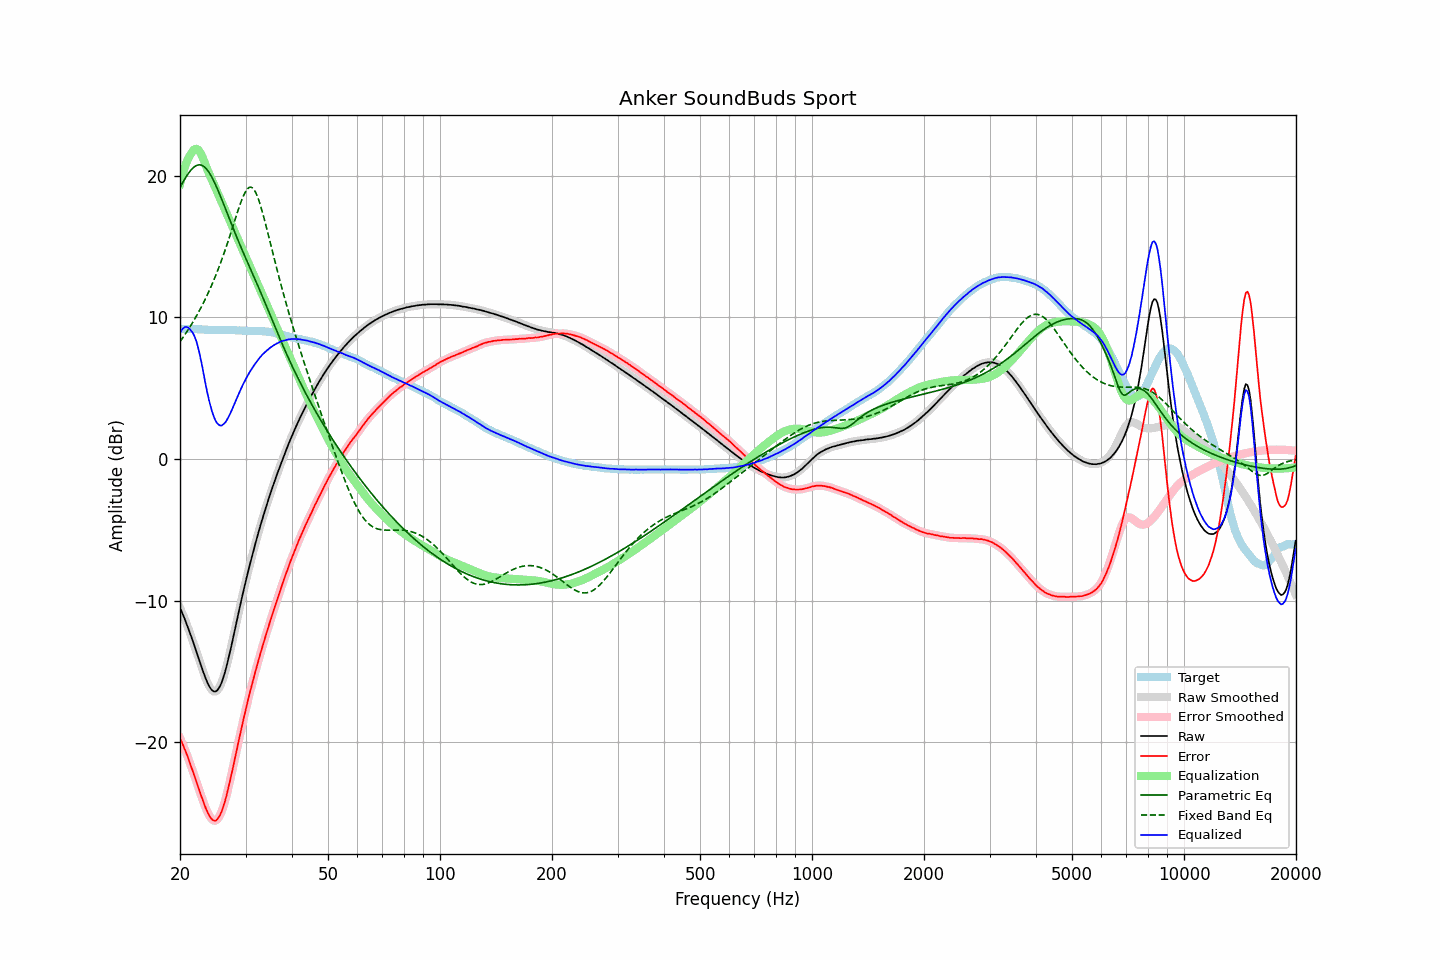

The data file committed next to this chart (first rows):
frequency, raw, error, smoothed, error_smoothed, equalization, parametric_eq, fixed_band_eq, equalized_raw, equalized_smoothed, target
20.00, -10.50, -19.69, -10.50, -19.69, 19.42, 19.18, 8.29, 8.93, 8.92, 9.19
20.20, -10.76, -19.95, -10.76, -19.95, 19.87, 19.39, 8.45, 9.11, 9.11, 9.19
20.40, -11.03, -20.22, -11.03, -20.22, 20.27, 19.59, 8.61, 9.24, 9.25, 9.19
20.61, -11.30, -20.49, -11.31, -20.49, 20.62, 19.78, 8.77, 9.32, 9.32, 9.19
20.81, -11.60, -20.78, -11.60, -20.78, 20.93, 19.96, 8.94, 9.33, 9.33, 9.18
21.02, -11.90, -21.08, -11.90, -21.08, 21.19, 20.13, 9.12, 9.30, 9.29, 9.18
21.23, -12.22, -21.40, -12.21, -21.40, 21.41, 20.29, 9.30, 9.19, 9.20, 9.18
21.44, -12.53, -21.72, -12.53, -21.72, 21.58, 20.43, 9.48, 9.05, 9.05, 9.19
21.66, -12.85, -22.03, -12.86, -22.04, 21.76, 20.55, 9.67, 8.91, 8.90, 9.18
21.87, -13.19, -22.37, -13.19, -22.37, 21.87, 20.64, 9.86, 8.68, 8.68, 9.18
22.09, -13.53, -22.70, -13.53, -22.70, 21.91, 20.71, 10.06, 8.38, 8.38, 9.17
22.31, -13.87, -23.04, -13.87, -23.04, 21.87, 20.76, 10.26, 7.99, 8.00, 9.17
22.54, -14.20, -23.36, -14.21, -23.37, 21.75, 20.78, 10.47, 7.55, 7.54, 9.16
22.76, -14.55, -23.71, -14.55, -23.70, 21.56, 20.76, 10.68, 7.01, 7.02, 9.16
22.99, -14.88, -24.03, -14.88, -24.03, 21.32, 20.72, 10.90, 6.45, 6.44, 9.15
23.22, -15.20, -24.34, -15.20, -24.34, 21.04, 20.64, 11.13, 5.84, 5.84, 9.14
23.45, -15.50, -24.64, -15.50, -24.63, 20.74, 20.54, 11.36, 5.24, 5.24, 9.14
23.69, -15.76, -24.89, -15.77, -24.90, 20.45, 20.41, 11.60, 4.68, 4.68, 9.13
23.92, -16.00, -25.12, -16.00, -25.12, 20.19, 20.25, 11.84, 4.19, 4.19, 9.12
24.16, -16.19, -25.31, -16.19, -25.31, 19.93, 20.07, 12.10, 3.74, 3.74, 9.12
24.40, -16.33, -25.45, -16.33, -25.45, 19.67, 19.86, 12.36, 3.34, 3.34, 9.12
24.65, -16.40, -25.52, -16.40, -25.52, 19.41, 19.64, 12.62, 3.02, 3.01, 9.12
24.89, -16.42, -25.54, -16.41, -25.52, 19.15, 19.40, 12.90, 2.74, 2.75, 9.12
25.14, -16.35, -25.46, -16.34, -25.45, 18.89, 19.15, 13.18, 2.55, 2.55, 9.11
25.39, -16.20, -25.30, -16.21, -25.32, 18.64, 18.88, 13.48, 2.43, 2.42, 9.10
25.65, -16.01, -25.11, -16.01, -25.11, 18.38, 18.61, 13.78, 2.37, 2.37, 9.10
25.91, -15.75, -24.85, -15.74, -24.84, 18.12, 18.33, 14.09, 2.37, 2.38, 9.10
26.16, -15.40, -24.51, -15.42, -24.52, 17.86, 18.04, 14.40, 2.46, 2.44, 9.11
26.43, -15.04, -24.15, -15.04, -24.15, 17.60, 17.76, 14.73, 2.56, 2.57, 9.11
26.69, -14.62, -23.73, -14.61, -23.72, 17.34, 17.47, 15.06, 2.73, 2.73, 9.11
26.96, -14.15, -23.25, -14.16, -23.26, 17.09, 17.18, 15.41, 2.93, 2.93, 9.10
27.23, -13.66, -22.76, -13.67, -22.77, 16.83, 16.89, 15.75, 3.16, 3.16, 9.10
27.50, -13.17, -22.27, -13.16, -22.26, 16.57, 16.60, 16.11, 3.40, 3.41, 9.10
27.77, -12.64, -21.75, -12.64, -21.75, 16.31, 16.32, 16.46, 3.67, 3.67, 9.11
28.05, -12.11, -21.22, -12.12, -21.22, 16.05, 16.03, 16.82, 3.94, 3.93, 9.10
28.33, -11.59, -20.68, -11.59, -20.69, 15.79, 15.75, 17.18, 4.20, 4.20, 9.09
28.62, -11.08, -20.16, -11.07, -20.16, 15.54, 15.48, 17.52, 4.46, 4.46, 9.08
28.90, -10.55, -19.65, -10.55, -19.64, 15.28, 15.21, 17.86, 4.72, 4.72, 9.09
29.19, -10.04, -19.12, -10.04, -19.12, 15.02, 14.94, 18.18, 4.98, 4.98, 9.08
29.48, -9.54, -18.61, -9.54, -18.61, 14.76, 14.67, 18.47, 5.22, 5.22, 9.07
29.78, -9.05, -18.11, -9.06, -18.12, 14.50, 14.41, 18.72, 5.45, 5.45, 9.06
30.08, -8.58, -17.65, -8.58, -17.64, 14.24, 14.15, 18.93, 5.66, 5.66, 9.06
30.38, -8.11, -17.16, -8.11, -17.16, 13.99, 13.89, 19.08, 5.87, 5.87, 9.05
30.68, -7.65, -16.69, -7.66, -16.70, 13.73, 13.63, 19.18, 6.08, 6.07, 9.04
30.99, -7.21, -16.25, -7.21, -16.25, 13.47, 13.38, 19.20, 6.26, 6.26, 9.04
31.30, -6.77, -15.81, -6.77, -15.81, 13.21, 13.12, 19.15, 6.44, 6.44, 9.04
31.61, -6.34, -15.38, -6.34, -15.38, 12.95, 12.87, 19.03, 6.61, 6.61, 9.04
31.93, -5.92, -14.95, -5.92, -14.96, 12.69, 12.61, 18.84, 6.77, 6.77, 9.03
32.24, -5.50, -14.54, -5.50, -14.54, 12.43, 12.35, 18.59, 6.93, 6.93, 9.04
32.57, -5.10, -14.13, -5.10, -14.13, 12.18, 12.09, 18.28, 7.08, 7.08, 9.03
32.89, -4.70, -13.73, -4.70, -13.74, 11.92, 11.82, 17.93, 7.21, 7.22, 9.03
33.22, -4.32, -13.35, -4.32, -13.35, 11.66, 11.55, 17.54, 7.34, 7.34, 9.03
33.55, -3.94, -12.96, -3.94, -12.96, 11.40, 11.29, 17.13, 7.46, 7.46, 9.02
33.89, -3.58, -12.59, -3.58, -12.59, 11.14, 11.01, 16.70, 7.57, 7.57, 9.01
34.23, -3.22, -12.21, -3.22, -12.21, 10.88, 10.74, 16.25, 7.67, 7.67, 8.99
34.57, -2.86, -11.85, -2.86, -11.85, 10.63, 10.46, 15.80, 7.77, 7.77, 8.99
34.92, -2.51, -11.48, -2.51, -11.48, 10.37, 10.19, 15.34, 7.86, 7.86, 8.97
35.27, -2.17, -11.13, -2.17, -11.13, 10.11, 9.91, 14.88, 7.94, 7.94, 8.96
35.62, -1.84, -10.77, -1.84, -10.77, 9.85, 9.64, 14.43, 8.01, 8.01, 8.93
35.97, -1.51, -10.42, -1.51, -10.42, 9.59, 9.36, 13.98, 8.08, 8.08, 8.91
... 635 more rows
